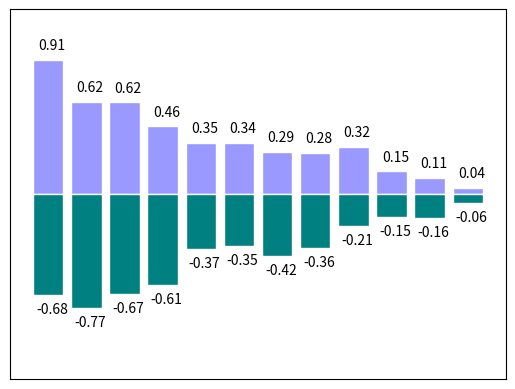

Write Python code to recreate this figure.
import numpy as np
import matplotlib.pyplot as plt

n = 12
X = np.arange(n)
Y1 = (1-X/float(n))*np.random.uniform(0.5,1.0,n)
Y2 = (1-X/float(n))*np.random.uniform(0.5,1.0,n)


plt.bar(X,+Y1,facecolor='#9999ff',edgecolor='white')
plt.bar(X,-Y2,facecolor='#008080',edgecolor='white')

for x,y in zip(X,Y1):
    # ha: horizontal aligment
    plt.text(x+0.1,y+0.05,"%.2f"%y,ha="center",va='bottom')

for x,y in zip(X,Y2):
    # ha: horizontal aligment
    plt.text(x+0.1,-y-0.05,"-%.2f"%y,ha="center",va='top')


plt.xlim(-1,n)
plt.xticks(())
plt.ylim(-1.25,1.25)
plt.yticks(())



plt.show()
